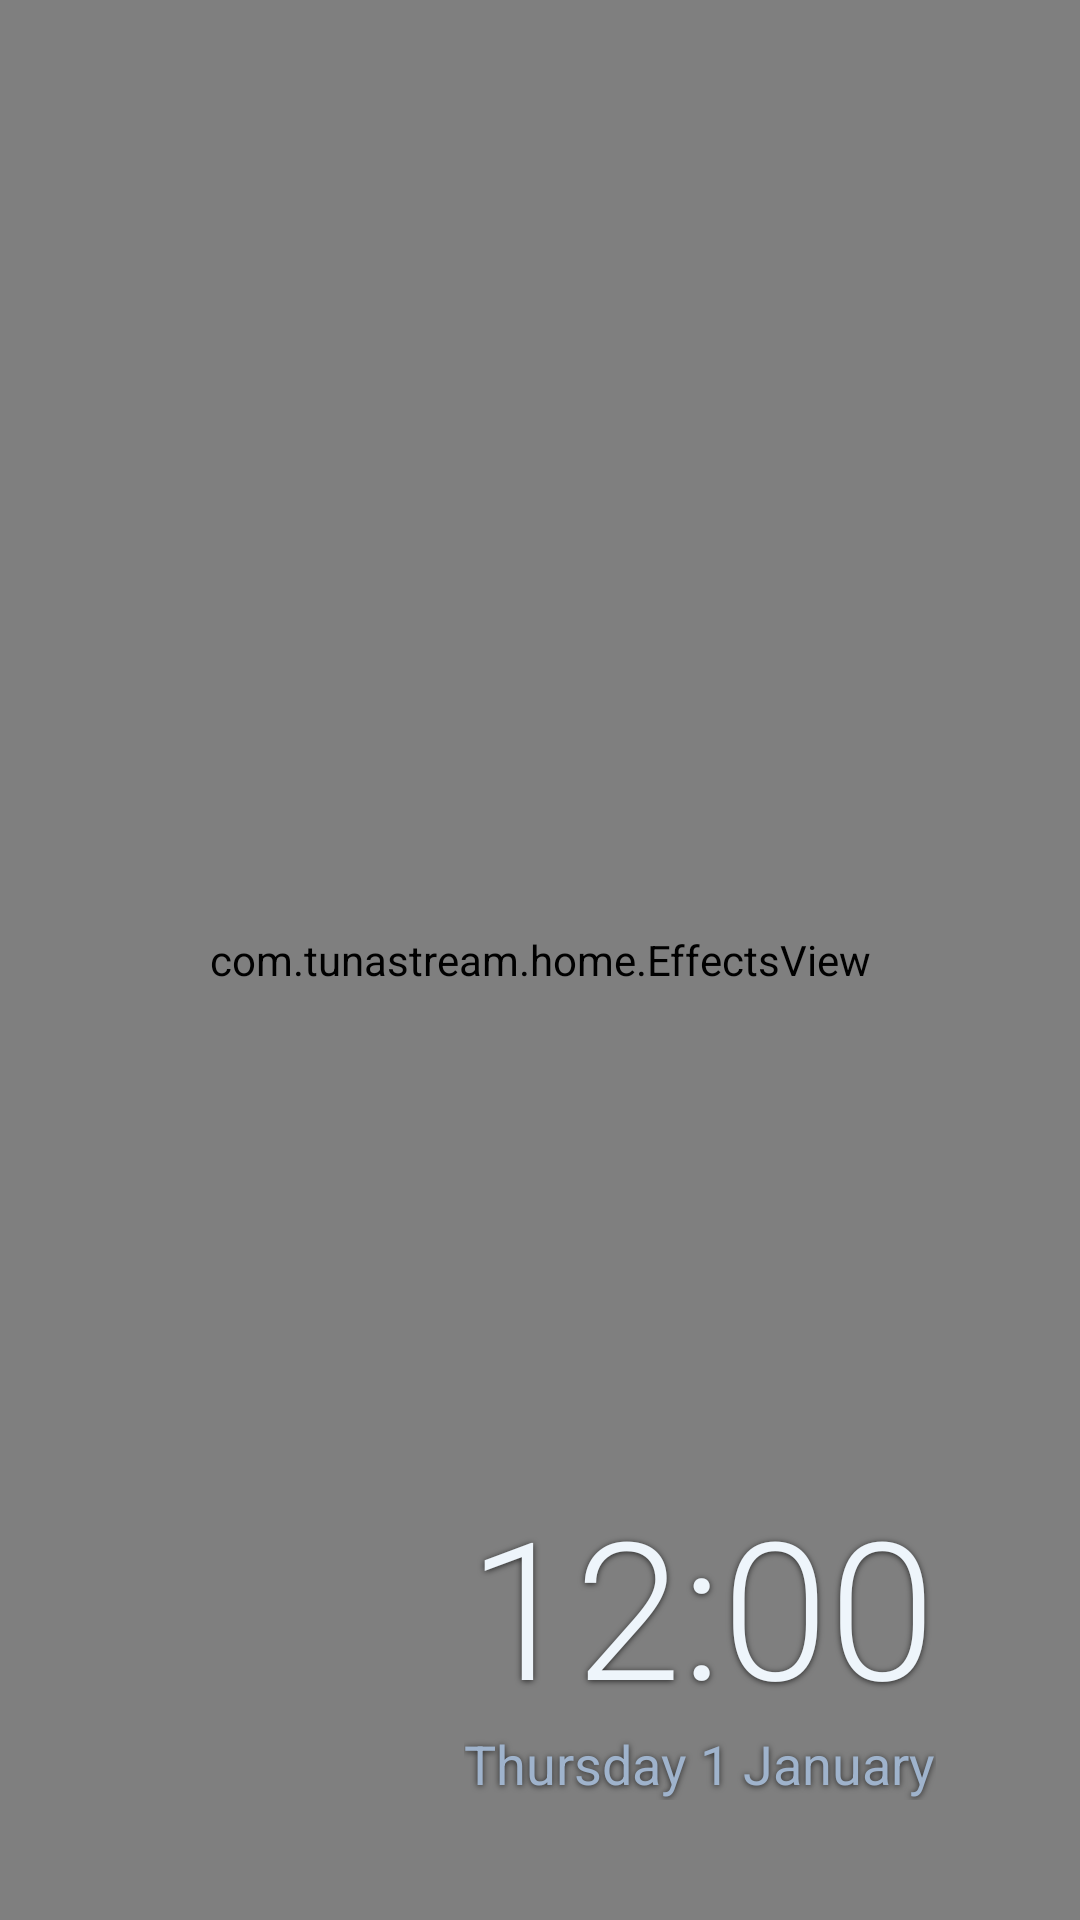

Write the Android layout XML for this screen, with the resource values it uses.
<!-- AndroidManifest.xml: application theme TunaHome -->
<!-- res/layout/screensaver.xml -->
<?xml version="1.0" encoding="utf-8"?>
<FrameLayout xmlns:android="http://schemas.android.com/apk/res/android"
    xmlns:app="http://schemas.android.com/apk/res-auto"
    android:id="@+id/saverRoot"
    android:layout_width="match_parent"
    android:layout_height="match_parent">

    <ImageView
        android:id="@+id/backdropImage"
        android:layout_width="match_parent"
        android:layout_height="match_parent"
        android:contentDescription="@null"
        android:importantForAccessibility="no"
        android:scaleType="centerCrop" />

    <androidx.media3.ui.PlayerView
        android:id="@+id/backdropVideo"
        android:layout_width="match_parent"
        android:layout_height="match_parent"
        android:descendantFocusability="blocksDescendants"
        android:focusable="false"
        android:importantForAccessibility="no"
        android:visibility="gone"
        app:resize_mode="zoom"
        app:shutter_background_color="@android:color/transparent"
        app:surface_type="texture_view"
        app:use_controller="false" />

    <View
        android:id="@+id/backdropShade"
        android:layout_width="match_parent"
        android:layout_height="match_parent"
        android:alpha="0.3"
        android:background="#FF000000"
        android:visibility="gone" />

    
    <com.tunastream.home.EffectsView
        android:id="@+id/effects"
        android:layout_width="match_parent"
        android:layout_height="match_parent" />

    <TextView
        android:id="@+id/backdropCaption"
        style="@style/Shadowed"
        android:layout_width="wrap_content"
        android:layout_height="wrap_content"
        android:layout_gravity="bottom|start"
        android:layout_marginStart="48dp"
        android:layout_marginBottom="27dp"
        android:alpha="0.8"
        android:maxWidth="560dp"
        android:textColor="?attr/tsTextSecondary"
        android:textSize="13sp"
        android:visibility="gone" />

    <LinearLayout
        android:id="@+id/saverClock"
        android:layout_width="wrap_content"
        android:layout_height="wrap_content"
        android:layout_gravity="bottom|end"
        android:layout_marginEnd="48dp"
        android:layout_marginBottom="40dp"
        android:gravity="end"
        android:orientation="vertical">

        <TextClock
            android:id="@+id/clock"
            style="@style/Shadowed"
            android:layout_width="wrap_content"
            android:layout_height="wrap_content"
            android:fontFamily="sans-serif-light"
            android:format12Hour="h:mm"
            android:format24Hour="HH:mm"
            android:includeFontPadding="false"
            android:textColor="?attr/tsText"
            android:textSize="64sp" />

        <TextClock
            android:id="@+id/date"
            style="@style/Shadowed"
            android:layout_width="wrap_content"
            android:layout_height="wrap_content"
            android:format12Hour="EEEE d MMMM"
            android:format24Hour="EEEE d MMMM"
            android:textColor="?attr/tsTextSecondary"
            android:textSize="18sp" />

        
        <LinearLayout
            android:id="@+id/saverWeatherBox"
            android:layout_width="wrap_content"
            android:layout_height="wrap_content"
            android:layout_marginTop="8dp"
            android:gravity="center_vertical"
            android:orientation="horizontal"
            android:visibility="gone">

            <ImageView
                android:id="@+id/saverWeatherIcon"
                android:layout_width="26dp"
                android:layout_height="26dp"
                android:layout_marginEnd="8dp"
                android:contentDescription="@null" />

            <TextView
                android:id="@+id/saverWeather"
                style="@style/Shadowed"
                android:layout_width="wrap_content"
                android:layout_height="wrap_content"
                android:textColor="?attr/tsText"
                android:textSize="18sp" />
        </LinearLayout>

        
        <TextView
            android:id="@+id/saverMusic"
            style="@style/Shadowed"
            android:layout_width="wrap_content"
            android:layout_height="wrap_content"
            android:layout_marginTop="6dp"
            android:maxWidth="520dp"
            android:maxLines="1"
            android:ellipsize="end"
            android:textColor="?attr/tsTextSecondary"
            android:textSize="15sp"
            android:visibility="gone" />
    </LinearLayout>
</FrameLayout>
<!-- resources referenced by this layout -->
<resources>
  <style name="Shadowed">
          <item name="android:shadowColor">#B3000000</item>
          <item name="android:shadowRadius">5</item>
          <item name="android:shadowDy">1</item>
      </style>
  <style name="TunaHome" parent="@android:style/Theme.Material.NoActionBar">
          <item name="tsNavy">#041431</item>
          <item name="tsDeep">#0A2350</item>
          <item name="tsSurface">#081A3A</item>
          <item name="tsSurfaceBorder">#142F58</item>
          <item name="tsAccent">#0CC8F6</item>
          <item name="tsAccentSoft">#8BE6FC</item>
          <item name="tsBlue">#0B74D1</item>
          <item name="tsText">#EEF5FB</item>
          <item name="tsTextSecondary">#9FB3CC</item>
          <item name="android:windowBackground">@drawable/home_bg</item>
          <item name="android:colorAccent">?attr/tsAccent</item>
          <item name="android:alertDialogTheme">@style/TunaDialog</item>
          
          <item name="android:soundEffectsEnabled">false</item>
      </style>
  <!-- drawable home_bg (drawable) -->
  <?xml version="1.0" encoding="utf-8"?>
  <shape xmlns:android="http://schemas.android.com/apk/res/android" android:shape="rectangle">
      <gradient
          android:angle="270"
          android:startColor="?attr/tsDeep"
          android:centerColor="?attr/tsNavy"
          android:endColor="?attr/tsNavy"
          android:type="linear" />
  </shape>
  <style name="TunaDialog" parent="@android:style/Theme.Material.Dialog.Alert">
          <item name="android:colorAccent">?attr/tsAccent</item>
          <item name="android:windowBackground">@drawable/dialog_bg</item>
          <item name="android:soundEffectsEnabled">false</item>
      </style>
  <!-- drawable dialog_bg (drawable) -->
  <?xml version="1.0" encoding="utf-8"?>
  <inset xmlns:android="http://schemas.android.com/apk/res/android" android:inset="16dp">
      <shape android:shape="rectangle">
          <solid android:color="?attr/tsSurface" />
          <stroke android:width="1dp" android:color="?attr/tsSurfaceBorder" />
          <corners android:radius="16dp" />
      </shape>
  </inset>
</resources>
